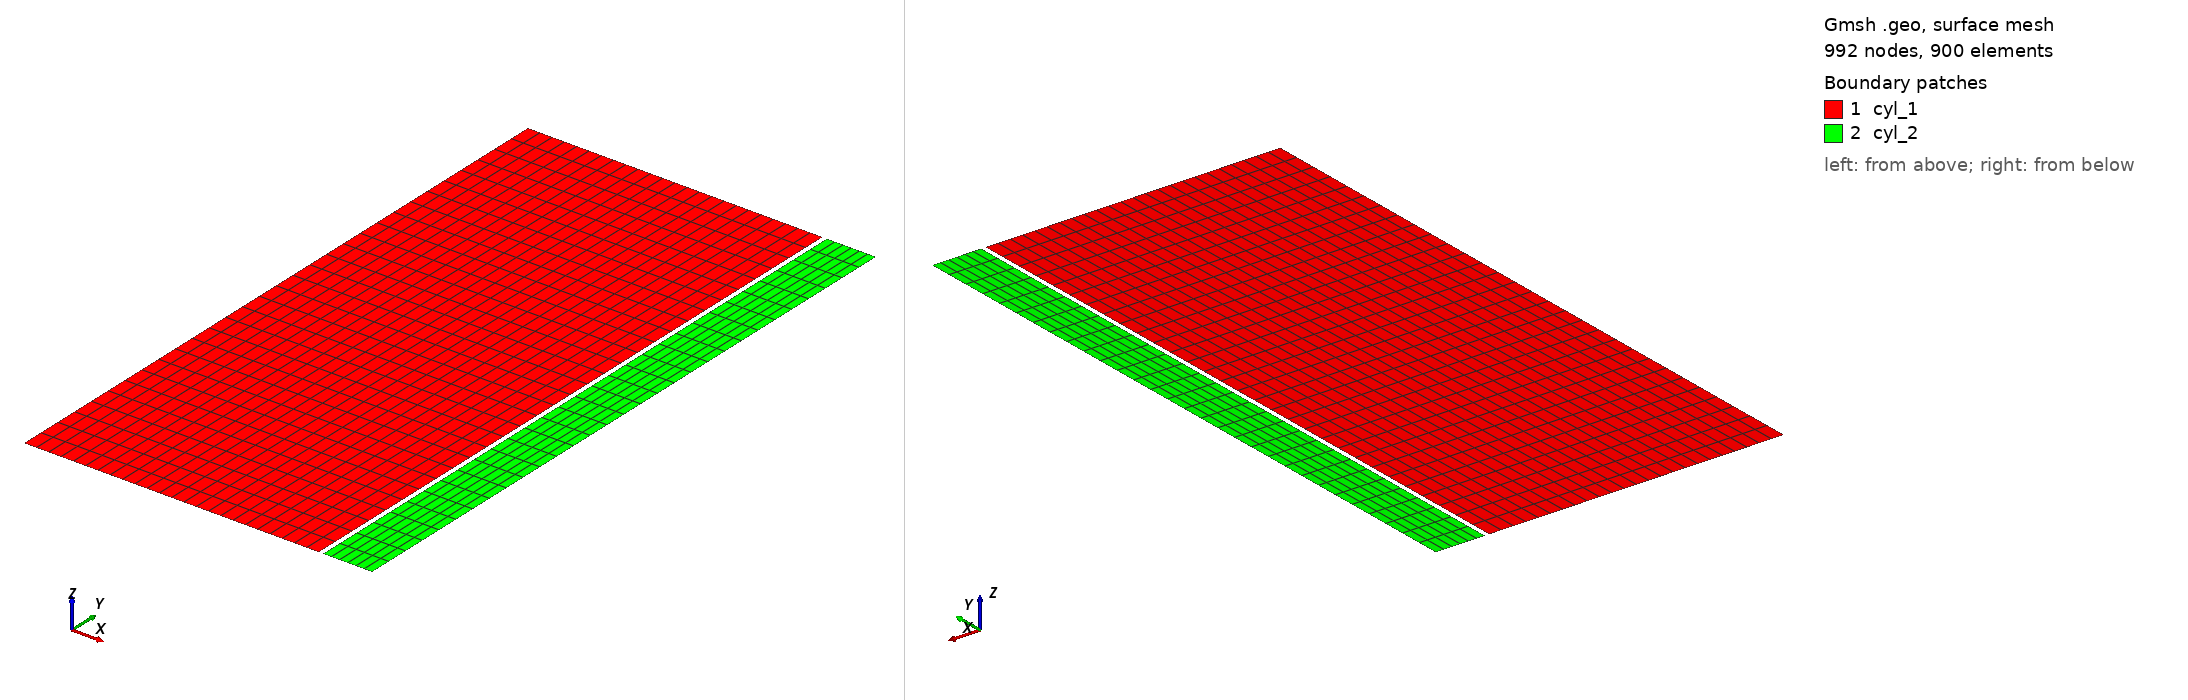

Gmsh geometry script, surface-meshed: 992 nodes, 900 surface elements. Boundary patches (legend numbers): 1 cyl_1, 2 cyl_2. Left view from above one corner, right view from below the opposite corner. Legend entries are the model's physical surfaces. The drawing asked Gmsh for element sizes between 1% and 20% of the model's largest extent; the script's own settings can give other sizes.

=== mesh.geo (drawn) ===
// --.. ..- .-.. .-.. --- --.. ..- .-.. .-.. --- --.. ..- .-.. .-.. ---
//
//  Gmsh GEO: 2D axisymmetric (r-z) fuel rod segment for PCMI.
//  cyl_1 = UO2 fuel pellet, cyl_2 = Zircaloy cladding, separated by a
//  small radial gap (r_1_o .. r_2_i) left unmeshed so the gap can close
//  and the pellet contacts the cladding (pellet-clad mechanical
//  interaction). Penalty contact is applied between lateral_1 (pellet
//  outer) and inner_2 (clad inner).
//
//  Author: Giovanni Zullo
//
// --.. ..- .-.. .-.. --- --.. ..- .-.. .-.. --- --.. ..- .-.. .-.. ---

SetFactory("OpenCASCADE");

r_1_o = 0.0045;     // pellet outer radius (m)        4.50 mm  (generic PWR)
r_2_i = 0.004565;   // clad inner radius (m)          4.565 mm -> gap = 65 um
r_2_o = 0.005315;   // clad outer radius (m)          5.315 mm
h     = 0.010;      // axial segment height (m)       10 mm

n_r1 = 25;          // radial divisions, pellet
n_r2 = 7;           // radial divisions, clad
n_z  = 31;          // axial divisions (shared)

// --- cyl_1 : fuel pellet, rectangle [0, r_1_o] x [0, h] ---
Point(1) = {0,     0, 0};
Point(2) = {r_1_o, 0, 0};
Point(3) = {r_1_o, h, 0};
Point(4) = {0,     h, 0};
Line(1) = {1, 2};   // bottom_1  (z = 0)
Line(2) = {2, 3};   // lateral_1 (r = r_1_o, gap-facing)
Line(3) = {3, 4};   // top_1     (z = h)
Line(4) = {4, 1};   // axis_1    (r = 0, symmetry axis)
Curve Loop(1) = {1, 2, 3, 4};
Plane Surface(1) = {1};

// --- cyl_2 : cladding, rectangle [r_2_i, r_2_o] x [0, h] ---
Point(5) = {r_2_i, 0, 0};
Point(6) = {r_2_o, 0, 0};
Point(7) = {r_2_o, h, 0};
Point(8) = {r_2_i, h, 0};
Line(5) = {5, 6};   // bottom_2 (z = 0)
Line(6) = {6, 7};   // outer_2  (r = r_2_o, coolant)
Line(7) = {7, 8};   // top_2    (z = h)
Line(8) = {8, 5};   // inner_2  (r = r_2_i, gap-facing)
Curve Loop(2) = {5, 6, 7, 8};
Plane Surface(2) = {2};

// --- structured quad mesh ---
Transfinite Line {1, 3} = n_r1;
Transfinite Line {5, 7} = n_r2;
Transfinite Line {2, 4, 6, 8} = n_z;
Transfinite Surface {1};
Transfinite Surface {2};
Recombine Surface {1, 2};

// --- physical groups (ids must match geometry.yaml) ---
Physical Surface("cyl_1", 1) = {1};
Physical Surface("cyl_2", 2) = {2};

Physical Curve("bottom_1", 1)  = {1};
Physical Curve("bottom_2", 2)  = {5};
Physical Curve("lateral_1", 3) = {2};
Physical Curve("outer_2", 4)   = {6};
Physical Curve("inner_2", 5)   = {8};
Physical Curve("top_2", 6)     = {7};
Physical Curve("top_1", 7)     = {3};
Physical Curve("axis_1", 8)    = {4};

Mesh.ElementOrder = 1;
